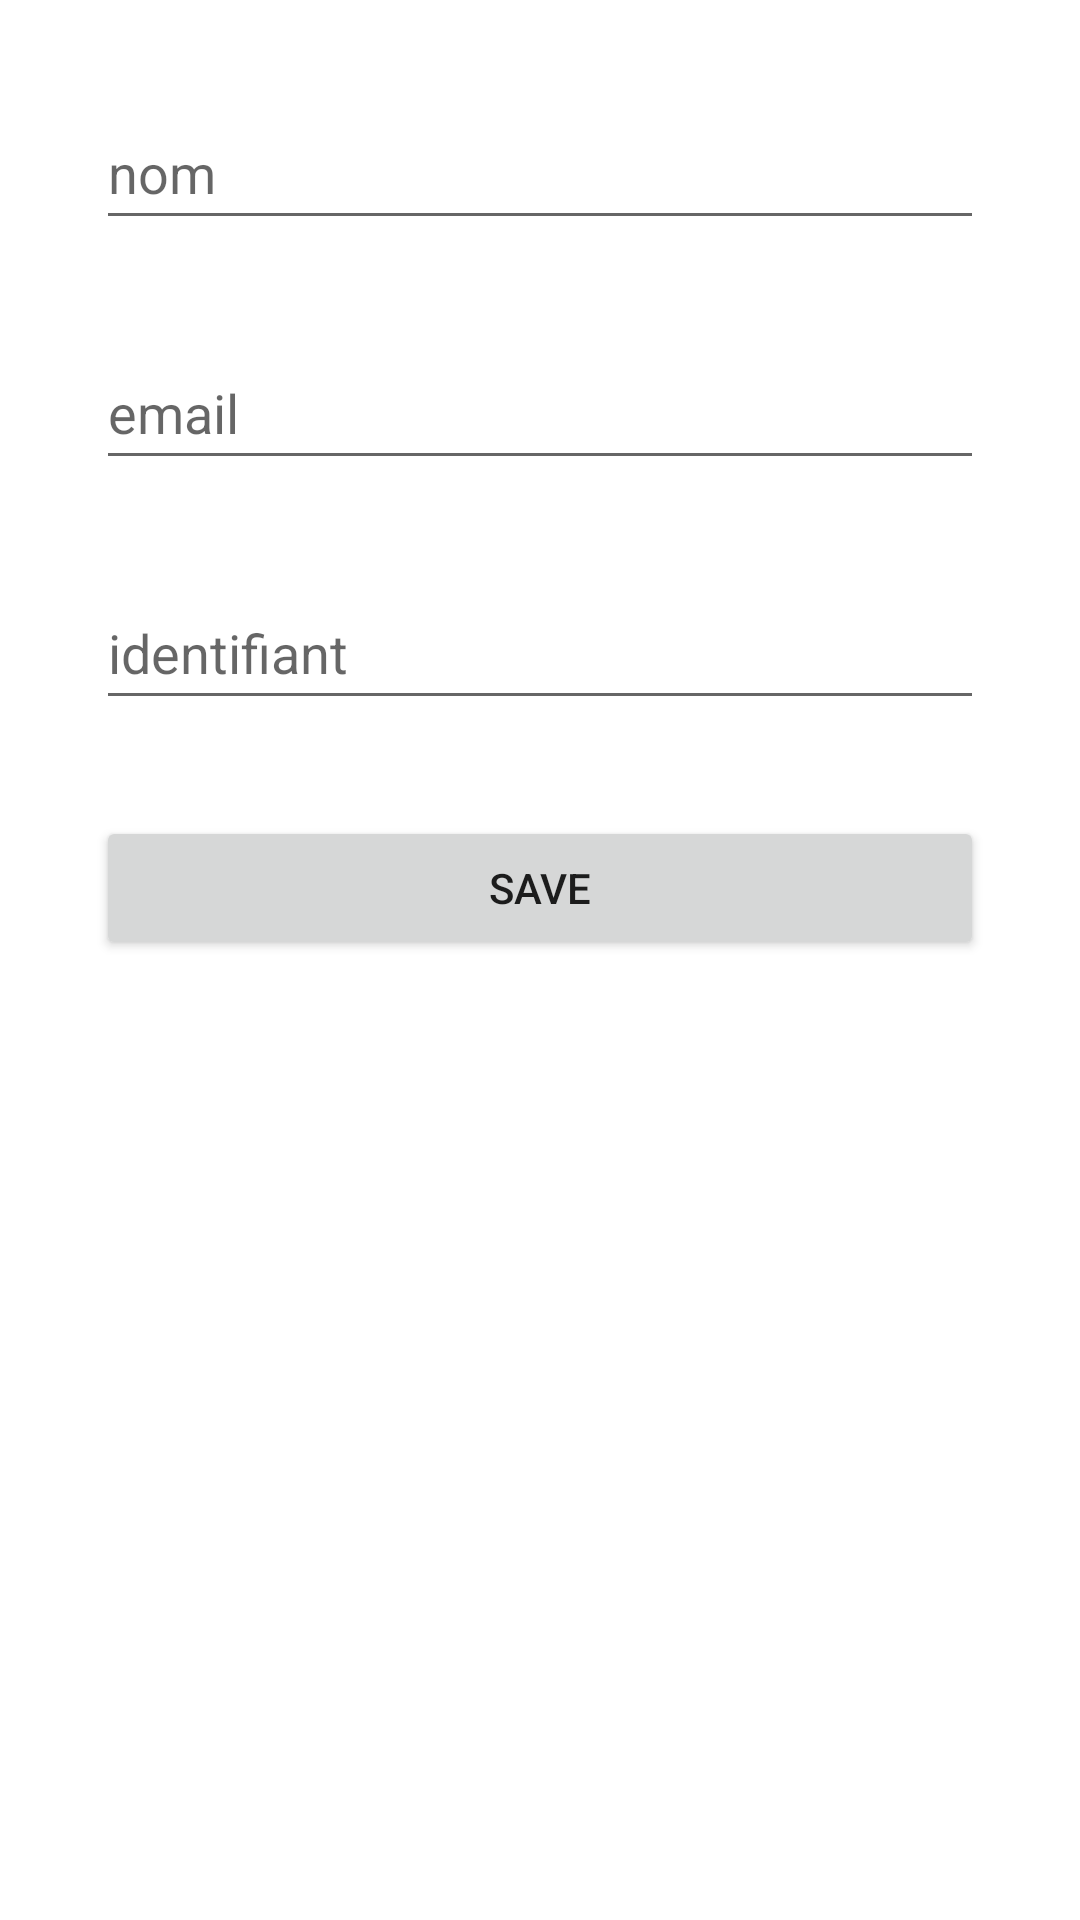

Write the Android layout XML for this screen, with the resource values it uses.
<!-- AndroidManifest.xml: application theme Theme.Loba -->
<!-- res/layout/activity_edit_profile.xml -->
<?xml version="1.0" encoding="utf-8"?>
<ScrollView
    xmlns:android="http://schemas.android.com/apk/res/android"
    xmlns:app="http://schemas.android.com/apk/res-auto"
    xmlns:tools="http://schemas.android.com/tools"
    android:layout_width="match_parent"
    android:layout_height="match_parent">

    <LinearLayout
        android:layout_width="match_parent"
        android:layout_height="wrap_content"
        android:layout_margin="16dp"
        android:orientation="vertical"
        >

        <EditText
            android:id="@+id/etEditName"
            android:layout_width="match_parent"
            android:layout_height="48dp"
            android:layout_margin="16dp"
            android:ems="10"
            android:hint="nom"
            android:inputType="textEmailAddress" />

        <EditText
            android:id="@+id/etEmail"
            android:layout_width="match_parent"
            android:layout_height="48dp"
            android:layout_margin="16dp"
            android:ems="10"
            android:hint="email"
            android:inputType="textEmailAddress" />

        <EditText
            android:id="@+id/etUsername"
            android:layout_width="match_parent"
            android:layout_height="48dp"
            android:layout_margin="16dp"
            android:ems="10"
            android:hint="identifiant"
            android:inputType="textEmailAddress" />

        <Button
            android:id="@+id/btnSave"
            android:layout_width="match_parent"
            android:layout_height="wrap_content"
            android:layout_margin="16dp"
            android:text="Save" />
    </LinearLayout>

</ScrollView>
<!-- resources referenced by this layout -->
<resources>
  <style name="Theme.Loba" parent="Theme.MaterialComponents.DayNight.DarkActionBar">
          
          <item name="colorPrimary">@color/purple_500</item>
          <item name="colorPrimaryVariant">@color/purple_700</item>
          <item name="colorOnPrimary">@color/white</item>
          
          <item name="colorSecondary">@color/teal_200</item>
          <item name="colorSecondaryVariant">@color/teal_700</item>
          <item name="colorOnSecondary">@color/black</item>
          
          <item name="android:statusBarColor">?attr/colorPrimaryVariant</item>
          
      </style>
  <color name="purple_500">#FF6200EE</color>
  <color name="purple_700">#FF3700B3</color>
  <color name="white">#FFFFFFFF</color>
  <color name="teal_200">#FF03DAC5</color>
  <color name="teal_700">#FF018786</color>
  <color name="black">#FF000000</color>
</resources>
